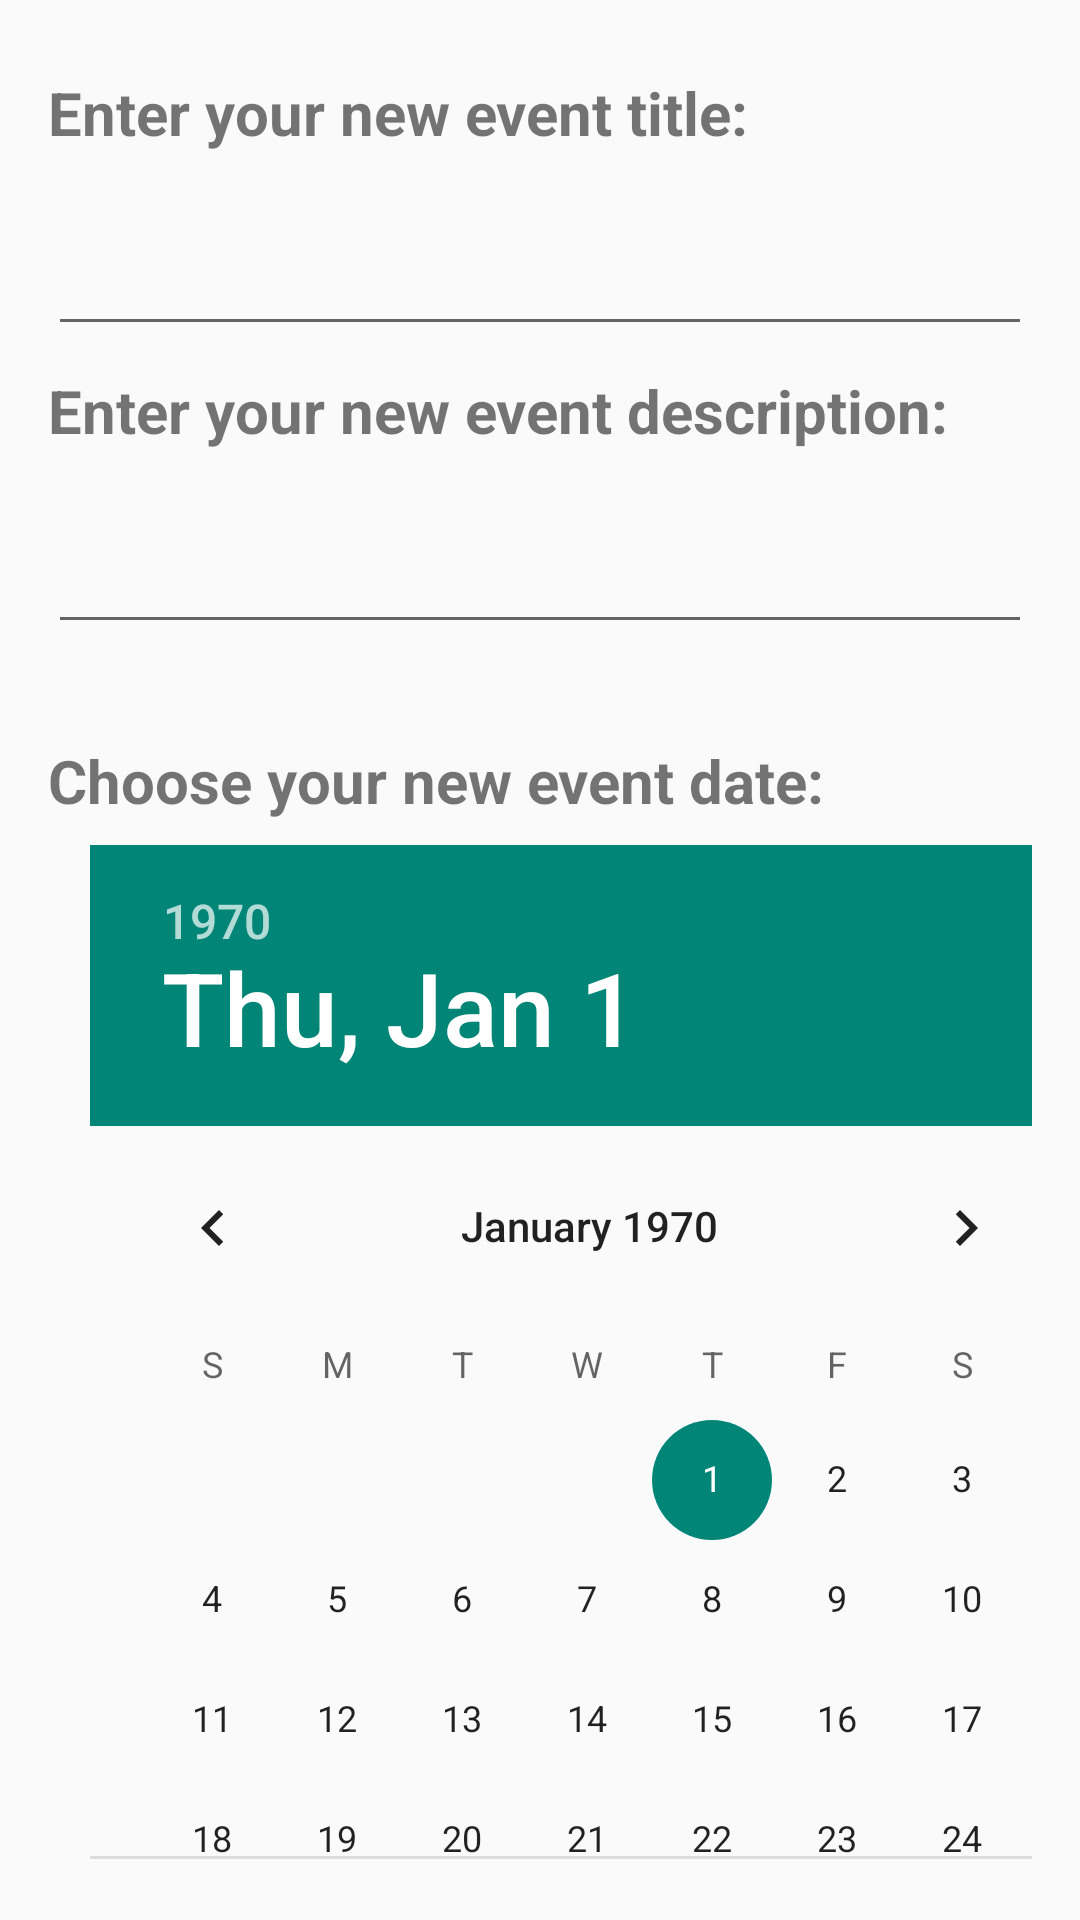

Write the Android layout XML for this screen, with the resource values it uses.
<!-- AndroidManifest.xml: application theme Theme.EarthSustain -->
<!-- res/layout/fragment_edit_event.xml -->
<?xml version="1.0" encoding="utf-8"?>
<FrameLayout xmlns:android="http://schemas.android.com/apk/res/android"
    xmlns:app="http://schemas.android.com/apk/res-auto"
    xmlns:tools="http://schemas.android.com/tools"
    android:layout_width="match_parent"
    android:layout_height="match_parent"
    tools:context=".fragment.EditEventFragment">

    <LinearLayout
        android:layout_width="match_parent"
        android:layout_height="match_parent"
        android:padding="16dp"
        android:orientation="vertical">

        <TextView
            android:id="@+id/title"
            android:layout_width="291dp"
            android:layout_height="42dp"
            android:layout_marginTop="8dp"
            android:text="Enter your new event title:"
            android:textSize="20dp"
            android:textStyle="bold" />

        <EditText
            android:id="@+id/eventTitle"
            android:layout_width="match_parent"
            android:layout_height="wrap_content"
            android:layout_marginTop="8dp"
            android:inputType="text" />

        <TextView
            android:id="@+id/description"
            android:layout_width="331dp"
            android:layout_height="42dp"
            android:layout_marginTop="8dp"
            android:inputType="textMultiLine"
            android:text="Enter your new event description:"
            android:textSize="20dp"
            android:textStyle="bold" />

        <EditText
            android:id="@+id/eventDescription"
            android:layout_width="match_parent"
            android:layout_height="wrap_content"
            android:layout_marginTop="8dp"/>

        <TextView
            android:id="@+id/date"
            android:layout_width="329dp"
            android:layout_height="wrap_content"
            android:layout_marginTop="32dp"
            android:text="Choose your new event date:"
            android:textSize="20dp"
            android:textStyle="bold" />

        <DatePicker
            android:id="@+id/eventDate"
            android:layout_width="333dp"
            android:layout_height="338dp"
            android:layout_marginLeft="14dp"
            android:layout_marginTop="8dp" />

        <Button
            android:id="@+id/createbtn"
            android:layout_width="match_parent"
            android:layout_height="wrap_content"
            android:layout_marginTop="24dp"
            android:text="Save the Changes"
            android:textColor="@color/white"
            android:background="@drawable/custom_button_orange"/>

    </LinearLayout>


</FrameLayout>
<!-- resources referenced by this layout -->
<resources>
  <color name="white">#FFFFFFFF</color>
  <style name="Theme.EarthSustain" parent="Base.Theme.EarthSustain" />
  <style name="Base.Theme.EarthSustain" parent="Theme.AppCompat.Light.NoActionBar">
          
          
      </style>
</resources>
